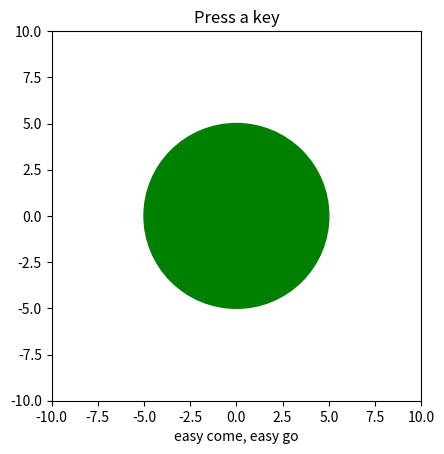

This figure's Python source:

import sys
import numpy as np
import matplotlib.pyplot as plt


def press(event):
    print('press', event.key)
    sys.stdout.flush()
    if event.key == ' ':
        visible = xl.get_visible()
        xl.set_visible(not visible)
        ax.plot(np.random.rand(1), np.random.rand(1),'r^')
        fig.canvas.draw()

# Fixing random state for reproducibility
np.random.seed(19680801)



fig, ax = plt.subplots()

fig.canvas.mpl_connect('key_press_event', press)

circle = plt.Circle((0, 0), 5, color='g')
ax.add_artist(circle)

ax.axis([-10, 10,- 10, 10])
ax.set_aspect('equal', adjustable='box', anchor='C')

ax.plot(np.random.rand(12), np.random.rand(12), 'go')
xl = ax.set_xlabel('easy come, easy go')
ax.set_title('Press a key')
plt.show()